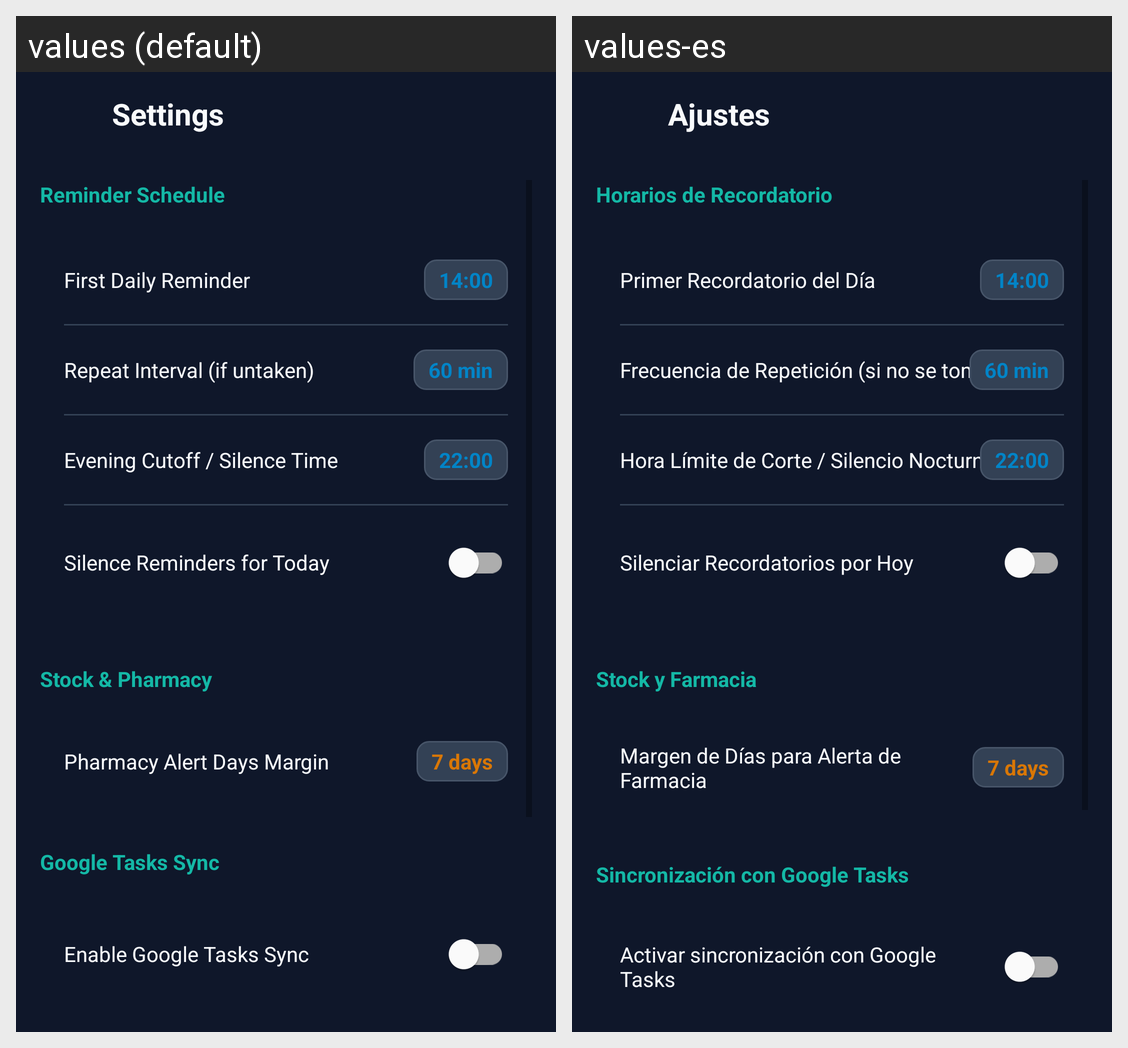

For this localized Android screen grid, give each drawn string resource with its value in every locale shown.
Android screen res/layout/activity_settings.xml rendered under 2 locales, left to right: values (default), values-es. Device: Nexus 5 (rendered at 1080×1920; each locale shown at half size, 540×960, under a caption strip naming it); theme Theme.PillsCheck.
Strings drawn on this screen, with the default value and each locale's value (text and hints the layout hard-codes, and strings that could not be matched under every locale, appear in the picture but are not listed):

settings_title
  values: Settings
  values-es: Ajustes

settings_reminders_header
  values: Reminder Schedule
  values-es: Horarios de Recordatorio

settings_first_reminder
  values: First Daily Reminder
  values-es: Primer Recordatorio del Día

settings_repeat_interval
  values: Repeat Interval (if untaken)
  values-es: Frecuencia de Repetición (si no se tomó)

settings_cutoff_time
  values: Evening Cutoff / Silence Time
  values-es: Hora Límite de Corte / Silencio Nocturno

settings_silence_today
  values: Silence Reminders for Today
  values-es: Silenciar Recordatorios por Hoy

settings_stock_header
  values: Stock & Pharmacy
  values-es: Stock y Farmacia

settings_low_stock_days
  values: Pharmacy Alert Days Margin
  values-es: Margen de Días para Alerta de Farmacia

settings_google_tasks_header
  values: Google Tasks Sync
  values-es: Sincronización con Google Tasks

settings_google_tasks_enable
  values: Enable Google Tasks Sync
  values-es: Activar sincronización con Google Tasks
